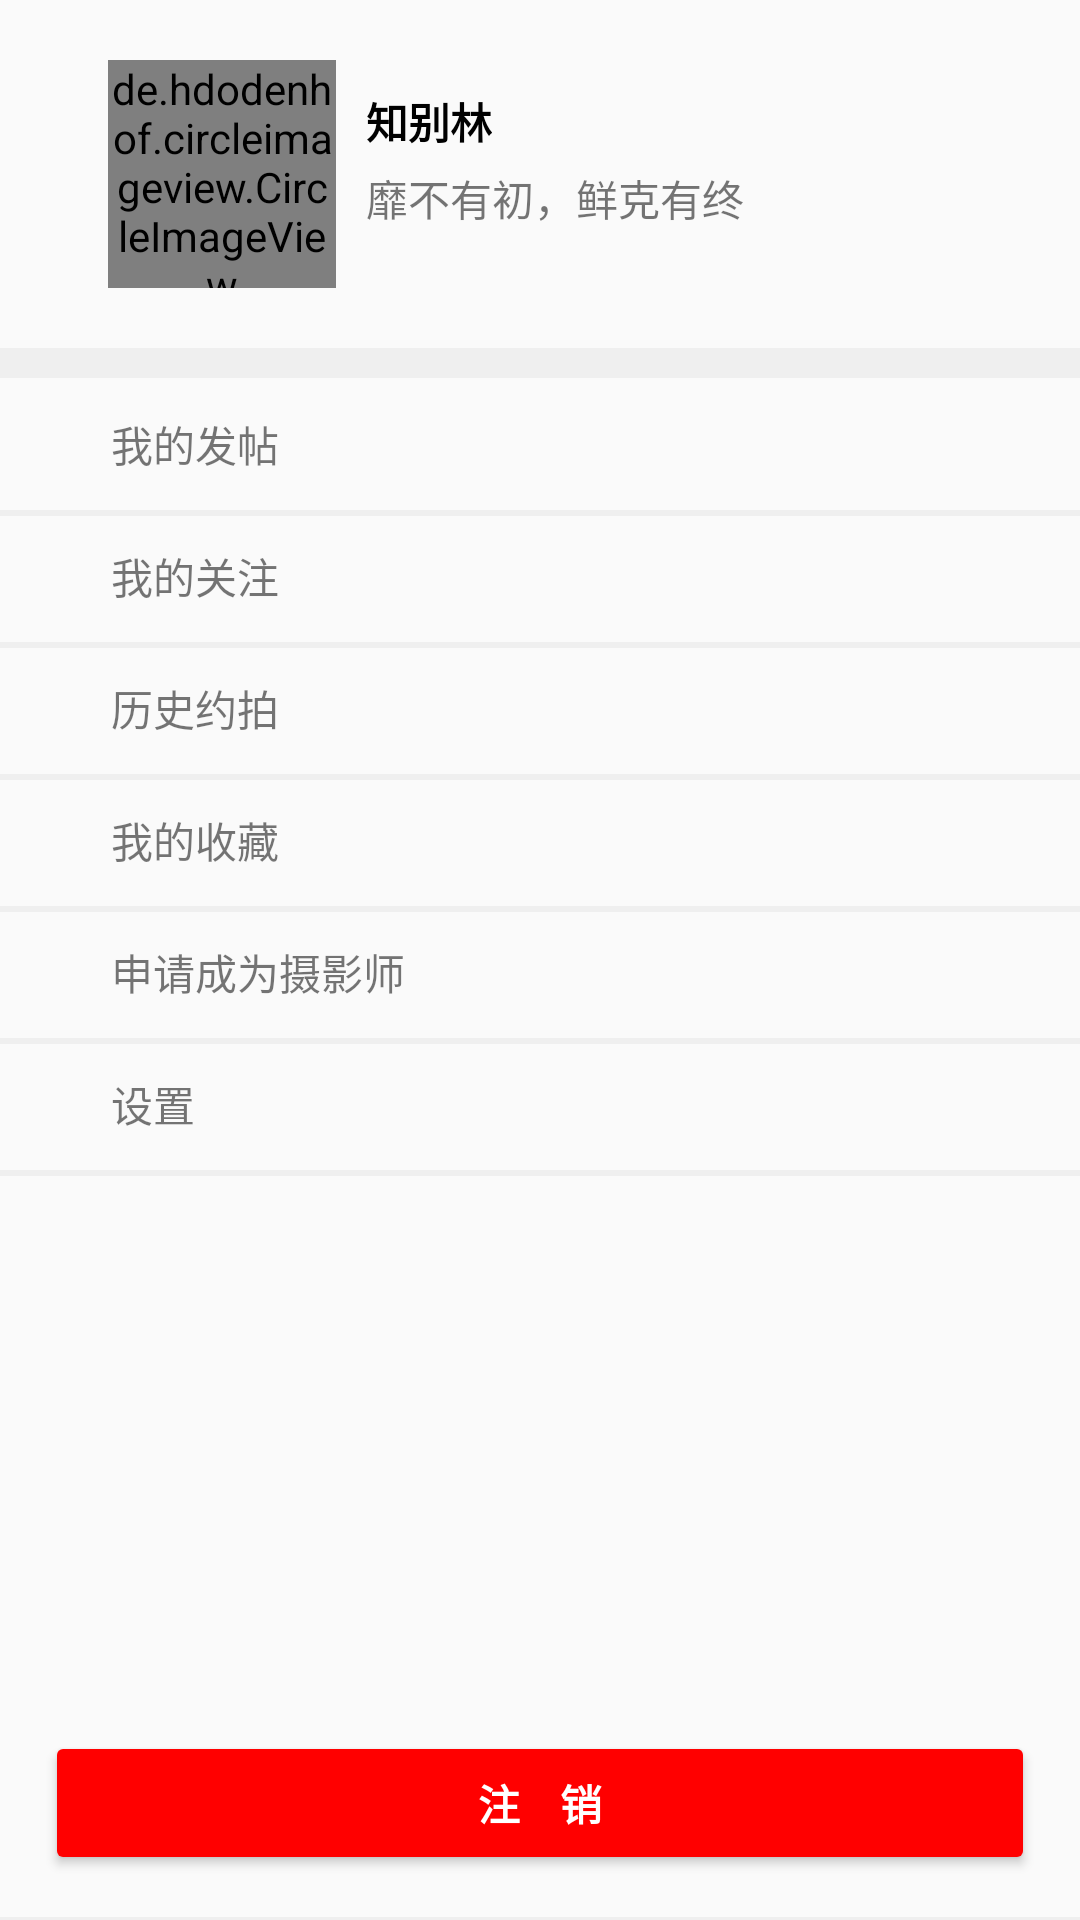

Write the Android layout XML for this screen, with the resource values it uses.
<!-- AndroidManifest.xml: application theme AppTheme -->
<!-- res/layout/fragment_mine.xml -->
<?xml version="1.0" encoding="utf-8"?>
<RelativeLayout xmlns:android="http://schemas.android.com/apk/res/android"
    xmlns:app="http://schemas.android.com/apk/res-auto"
    xmlns:tools="http://schemas.android.com/tools"
    android:layout_width="match_parent"
    android:layout_height="match_parent">

    <RelativeLayout
        android:id="@+id/mine_user"
        android:layout_width="match_parent"
        android:layout_height="wrap_content">

        <de.hdodenhof.circleimageview.CircleImageView
            android:id="@+id/mine_head"
            android:layout_width="76dp"
            android:layout_height="76dp"
            android:layout_marginBottom="20dp"
            android:layout_marginEnd="10dp"
            android:layout_marginLeft="36dp"
            android:layout_marginRight="10dp"
            android:layout_marginStart="36dp"
            android:layout_marginTop="20dp"
            android:src="@drawable/head_1"
            app:civ_border_color="@color/colorPrimary"
            app:civ_border_width="2dp"
            tools:ignore="ContentDescription" />

        <TextView
            android:id="@+id/mine_nickname"
            android:layout_width="wrap_content"
            android:layout_height="wrap_content"
            android:layout_alignTop="@id/mine_head"
            android:layout_centerHorizontal="true"
            android:layout_marginTop="10dp"
            android:layout_toEndOf="@id/mine_head"
            android:layout_toRightOf="@id/mine_head"
            android:text="知别林"
            android:textColor="#000"
            android:textStyle="bold" />

        <TextView
            android:id="@+id/mine_intro"
            android:layout_width="wrap_content"
            android:layout_height="wrap_content"
            android:layout_alignLeft="@id/mine_nickname"
            android:layout_alignStart="@id/mine_nickname"
            android:layout_below="@id/mine_nickname"
            android:layout_centerHorizontal="true"
            android:layout_marginTop="5dp"
            android:text="靡不有初，鲜克有终" />
    </RelativeLayout>


    <View
        android:id="@+id/line"
        android:layout_width="match_parent"
        android:layout_height="10dp"
        android:layout_below="@id/mine_user"
        android:background="@color/colorBackground" />

    <RelativeLayout
        android:id="@+id/my_note"
        android:layout_width="match_parent"
        android:layout_height="wrap_content"
        android:layout_below="@id/line">

        <TextView
            android:layout_width="match_parent"
            android:layout_height="24dp"
            android:layout_centerHorizontal="true"
            android:layout_centerVertical="true"
            android:layout_marginBottom="10dp"
            android:layout_marginEnd="74dp"
            android:layout_marginLeft="74dp"
            android:layout_marginRight="74dp"
            android:layout_marginTop="10dp"
            android:gravity="center_vertical"
            android:text="我的发帖" />

        <ImageView
            android:layout_width="wrap_content"
            android:layout_height="wrap_content"
            android:layout_alignParentEnd="true"
            android:layout_alignParentRight="true"
            android:layout_margin="10dp"
            android:background="@drawable/ic_home_more"
            tools:ignore="ContentDescription" />
    </RelativeLayout>

    <View
        android:layout_width="match_parent"
        android:layout_height="2dp"
        android:layout_below="@id/my_note"
        android:background="@color/colorBackground" />

    <RelativeLayout
        android:id="@+id/my_concern"
        android:layout_width="match_parent"
        android:layout_height="wrap_content"
        android:layout_below="@id/my_note">

        <TextView
            android:layout_width="match_parent"
            android:layout_height="24dp"
            android:layout_centerHorizontal="true"
            android:layout_centerVertical="true"
            android:layout_marginBottom="10dp"
            android:layout_marginEnd="74dp"
            android:layout_marginLeft="74dp"
            android:layout_marginRight="74dp"
            android:layout_marginTop="10dp"
            android:gravity="center_vertical"
            android:text="我的关注" />

        <ImageView
            android:layout_width="wrap_content"
            android:layout_height="wrap_content"
            android:layout_alignParentEnd="true"
            android:layout_alignParentRight="true"
            android:layout_margin="10dp"
            android:background="@drawable/ic_home_more"
            tools:ignore="ContentDescription" />
    </RelativeLayout>


    <View
        android:layout_width="match_parent"
        android:layout_height="2dp"
        android:layout_below="@id/my_concern"
        android:background="@color/colorBackground" />

    <RelativeLayout
        android:id="@+id/my_history"
        android:layout_width="match_parent"
        android:layout_height="wrap_content"
        android:layout_below="@id/my_concern">

        <TextView
            android:layout_width="match_parent"
            android:layout_height="24dp"
            android:layout_centerHorizontal="true"
            android:layout_centerVertical="true"
            android:layout_marginBottom="10dp"
            android:layout_marginEnd="74dp"
            android:layout_marginLeft="74dp"
            android:layout_marginRight="74dp"
            android:layout_marginTop="10dp"
            android:gravity="center_vertical"
            android:text="历史约拍" />

        <ImageView
            android:layout_width="wrap_content"
            android:layout_height="wrap_content"
            android:layout_alignParentEnd="true"
            android:layout_alignParentRight="true"
            android:layout_margin="10dp"
            android:background="@drawable/ic_home_more"
            tools:ignore="ContentDescription" />
    </RelativeLayout>


    <View
        android:layout_width="match_parent"
        android:layout_height="2dp"
        android:layout_below="@id/my_history"
        android:background="@color/colorBackground" />

    <RelativeLayout
        android:id="@+id/my_collection"
        android:layout_width="match_parent"
        android:layout_height="wrap_content"
        android:layout_below="@id/my_history">

        <TextView

            android:layout_width="match_parent"
            android:layout_height="24dp"
            android:layout_centerHorizontal="true"
            android:layout_centerVertical="true"
            android:layout_marginBottom="10dp"
            android:layout_marginEnd="74dp"
            android:layout_marginLeft="74dp"
            android:layout_marginRight="74dp"
            android:layout_marginTop="10dp"
            android:gravity="center_vertical"
            android:text="我的收藏" />

        <ImageView
            android:layout_width="wrap_content"
            android:layout_height="wrap_content"
            android:layout_alignParentEnd="true"
            android:layout_alignParentRight="true"
            android:layout_margin="10dp"
            android:background="@drawable/ic_home_more"
            tools:ignore="ContentDescription" />
    </RelativeLayout>


    <View
        android:layout_width="match_parent"
        android:layout_height="2dp"
        android:layout_below="@id/my_collection"
        android:background="@color/colorBackground" />

    <RelativeLayout
        android:id="@+id/my_apply"
        android:layout_width="match_parent"
        android:layout_height="wrap_content"
        android:layout_below="@id/my_collection">

        <TextView
            android:layout_width="match_parent"
            android:layout_height="24dp"
            android:layout_centerHorizontal="true"
            android:layout_centerVertical="true"
            android:layout_marginBottom="10dp"
            android:layout_marginEnd="74dp"
            android:layout_marginLeft="74dp"
            android:layout_marginRight="74dp"
            android:layout_marginTop="10dp"
            android:gravity="center_vertical"
            android:text="申请成为摄影师" />

        <ImageView
            android:layout_width="wrap_content"
            android:layout_height="wrap_content"
            android:layout_alignParentEnd="true"
            android:layout_alignParentRight="true"
            android:layout_margin="10dp"
            android:background="@drawable/ic_home_more"
            tools:ignore="ContentDescription" />
    </RelativeLayout>


    <View
        android:layout_width="match_parent"
        android:layout_height="2dp"
        android:layout_below="@id/my_apply"
        android:background="@color/colorBackground" />

    <RelativeLayout
        android:id="@+id/my_set"
        android:layout_width="match_parent"
        android:layout_height="wrap_content"
        android:layout_below="@id/my_apply">

        <TextView
            android:layout_width="match_parent"
            android:layout_height="24dp"
            android:layout_centerHorizontal="true"
            android:layout_centerVertical="true"
            android:layout_marginBottom="10dp"
            android:layout_marginEnd="74dp"
            android:layout_marginLeft="74dp"
            android:layout_marginRight="74dp"
            android:layout_marginTop="10dp"
            android:gravity="center_vertical"
            android:text="设置" />

        <ImageView
            android:layout_width="wrap_content"
            android:layout_height="wrap_content"
            android:layout_alignParentEnd="true"
            android:layout_alignParentRight="true"
            android:layout_margin="10dp"
            android:background="@drawable/ic_home_more"
            tools:ignore="ContentDescription" />
    </RelativeLayout>


    <View
        android:layout_width="match_parent"
        android:layout_height="2dp"
        android:layout_below="@id/my_set"
        android:background="@color/colorBackground" />

    <Button
        android:id="@+id/exit"
        android:layout_width="match_parent"
        android:layout_height="wrap_content"
        android:layout_alignParentBottom="true"
        android:layout_margin="15dp"
        android:backgroundTint="#f00"
        android:text="注    销"
        android:textColor="#fff"
        android:textStyle="bold" />

    <View
        android:layout_width="match_parent"
        android:layout_height="1dp"
        android:layout_alignParentBottom="true"
        android:background="@color/colorBackground" />

</RelativeLayout>
<!-- resources referenced by this layout -->
<resources>
  <color name="colorBackground">#efefef</color>
  <color name="colorPrimary">#fdd835</color>
  <!-- drawable head_1: jpg bitmap (drawable, 16965 bytes) -->
  <style name="AppTheme" parent="Theme.AppCompat.Light.NoActionBar">
          
          <item name="colorPrimary">@color/colorPrimary</item>
          <item name="colorPrimaryDark">@color/colorPrimaryDark</item>
          <item name="colorAccent">@color/colorAccent</item>
      </style>
  <color name="colorPrimaryDark">#c7aa2b</color>
  <color name="colorAccent">#FF4081</color>
</resources>
